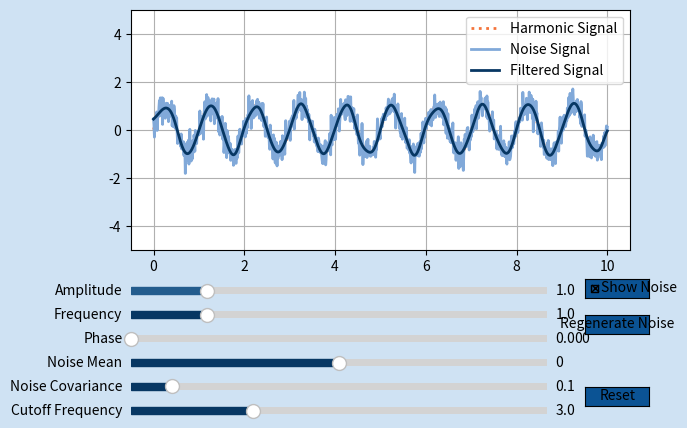

Write the Python code that produced this figure.
import matplotlib.pyplot as plt
from matplotlib.widgets import Slider, Button, CheckButtons
import numpy as np

from scipy.signal import butter, filtfilt


# Функція для генерації гармоніки
def harmonic(t, amplitude, frequency, phase):
    return amplitude * np.sin(2 * np.pi * frequency * t + phase)

# Функція для генерації шуму
def create_noise(t, noise_mean, noise_covariance):
    return np.random.normal(noise_mean, np.sqrt(noise_covariance), len(t))

# Функція для генерації гармоніки зі шумом
def harmonic_with_noise(t, amplitude, frequency, phase=0, noise_mean=0, noise_covariance=0.1, show_noise=None, noise=None):
    harmonic_signal = harmonic(t, amplitude, frequency, phase)
    if noise is not None and show_noise:
        return harmonic_signal + noise
    elif show_noise:
        global noise_g
        noise_g =  create_noise(t, noise_mean, noise_covariance)
        return harmonic_signal + noise_g
    else:
        return 

# Функція для створення фільтра Нижчих частот
def butter_lowpass(cutoff, fs, order=5):
    nyq = 0.5 * fs
    normal_cutoff = cutoff / nyq
    b, a = butter(order, normal_cutoff, btype='low', analog=False)
    return b, a

# Функція для застосування фільтра до сигналу
def lowpass_filter(data, cutoff_freq, fs, order=5):
    b, a = butter_lowpass(cutoff_freq, fs, order=order)
    y = filtfilt(b, a, data)
    return y

# Початкові значення параметрів
initial_amplitude = 1.0
initial_frequency = 1.0
initial_phase = 0.0
initial_noise_mean = 0.0
initial_noise_covariance = 0.1
noise_g = None

# Генерація часового проміжку
t = np.linspace(0, 10, 1000)
sampling_frequency = 1 / (t[1] - t[0])

# Створення графічного інтерфейсу
fig, ax = plt.subplots()
fig.set_facecolor('#cfe2f3')
ax.grid()
ax.set_facecolor('white')
ax.set_ylim(-5, 5)
plt.subplots_adjust(left=0.12, bottom=0.45, top=0.95)



# Генерація гармоніки
harmonic_line, = ax.plot(t, harmonic(t, initial_amplitude, initial_frequency, initial_phase), lw=2, color='#f4743b', linestyle=':', label='Harmonic Signal')
# Генерація гармоніки зі шумом
with_noise_line, = ax.plot(t, harmonic_with_noise(t, initial_amplitude, frequency=initial_frequency, 
                                                  phase=initial_phase, noise_mean=initial_noise_mean, noise_covariance=initial_noise_covariance, 
                                                  show_noise=True, noise=None), lw=2, color='#81a9d9',label='Noise Signal')
# Застосування низькочастотного фільтру
filtered_signal = lowpass_filter(with_noise_line.get_ydata(), 3, sampling_frequency, order=5)
# Побудова фільтрованого сигналу
l_filtered, = ax.plot(t, filtered_signal, lw=2, color='#073763', label='Filtered Signal')
ax.legend()

# Створення слайдерів
axcolor = '#0b5394'
slider_color = '#073763'

ax_amplitude = plt.axes([0.12, 0.35, 0.65, 0.03], facecolor=axcolor)
ax_frequency = plt.axes([0.12, 0.3, 0.65, 0.03], facecolor=axcolor)
ax_phase = plt.axes([0.12, 0.25, 0.65, 0.03], facecolor=axcolor)
ax_noise_mean = plt.axes([0.12, 0.2, 0.65, 0.03], facecolor=axcolor)
ax_noise_covariance = plt.axes([0.12, 0.15, 0.65, 0.03], facecolor=axcolor)

s_amplitude = Slider(ax_amplitude, 'Amplitude', 0.1, 5.0, valinit=initial_amplitude, color='#235c8d')
s_frequency = Slider(ax_frequency, 'Frequency', 0.1, 5.0, valinit=initial_frequency, color=slider_color)
s_phase = Slider(ax_phase, 'Phase', 0.0, 2 * np.pi, valinit=initial_phase, color=slider_color)
s_noise_mean = Slider(ax_noise_mean, 'Noise Mean', -1.0, 1.0, valinit=initial_noise_mean, color=slider_color)
s_noise_covariance = Slider(ax_noise_covariance, 'Noise Covariance', 0.0, 1.0, valinit=initial_noise_covariance, color=slider_color)

# Створення слайдера для налаштування частоти зрізу фільтра
ax_cutoff_frequency = plt.axes([0.12, 0.1, 0.65, 0.03], facecolor=axcolor)
s_cutoff_frequency = Slider(ax_cutoff_frequency, 'Cutoff Frequency', 0.1, 10.0, valinit=3, color=slider_color)

# Створення чекбоксу для відображення шуму
rax = plt.axes([0.83, 0.35, 0.1, 0.04], facecolor=axcolor)
cb_show_noise = CheckButtons(rax, ['Show Noise'], [True])
# Створення кнопки "Перегенерувати шум"
button_regenerate_noise = Button(plt.axes([0.83, 0.275, 0.1, 0.04]), 'Regenerate Noise', color=axcolor, hovercolor='0.975')
# Створення кнопки "Reset"
button_reset = Button(plt.axes([0.83, 0.125, 0.1, 0.04]), 'Reset', color=axcolor, hovercolor='0.975')

# Функція, яка оновлює графіки при зміні параметрів
def update(val):
    amplitude = s_amplitude.val
    frequency = s_frequency.val
    phase = s_phase.val

    harmonic_line.set_ydata(harmonic(t, amplitude, frequency, phase))
    with_noise_line.set_ydata(harmonic_with_noise(t, amplitude, frequency, phase, noise=noise_g, show_noise=cb_show_noise.get_status()[0]))

    cutoff_frequency = s_cutoff_frequency.val
    filtered_signal = lowpass_filter(with_noise_line.get_ydata(), cutoff_frequency, sampling_frequency)
    l_filtered.set_ydata(filtered_signal)    
    fig.canvas.draw_idle()

# Відповідає за відображення  шуму
def update_chb(val):
    amplitude = s_amplitude.val
    frequency = s_frequency.val
    phase = s_phase.val

    harmonic_line.set_ydata(harmonic(t, amplitude, frequency, phase))
    with_noise_line.set_ydata(harmonic_with_noise(t, amplitude, frequency, phase, noise=noise_g, show_noise=cb_show_noise.get_status()[0]))
    fig.canvas.draw_idle()

# Функція, яка оновлює параметри шуму
def update_noise(val):
    amplitude = s_amplitude.val
    frequency = s_frequency.val
    phase = s_phase.val
    noise_mean = s_noise_mean.val
    noise_covariance = s_noise_covariance.val
    harmonic_line.set_ydata(harmonic(t, amplitude, frequency, phase))
    with_noise_line.set_ydata(harmonic_with_noise(t, amplitude, frequency, phase, noise_mean, noise_covariance, cb_show_noise.get_status()[0]))

    cutoff_frequency = s_cutoff_frequency.val
    filtered_signal = lowpass_filter(with_noise_line.get_ydata(), cutoff_frequency, sampling_frequency)
    l_filtered.set_ydata(filtered_signal)
    fig.canvas.draw_idle()
    
# Перегенерація шуму
def regenerate_noise(event):
    with_noise_line.set_ydata(harmonic_with_noise(t, s_amplitude.val, s_frequency.val, s_phase.val, s_noise_mean.val, s_noise_covariance.val, show_noise=True))
    fig.canvas.draw_idle()


# Відновлення початкових параметрів
def reset(event):
    s_amplitude.reset()
    s_frequency.reset()
    s_phase.reset()
    s_noise_mean.reset()
    s_noise_covariance.reset()
    s_cutoff_frequency.reset()
    cb_show_noise.set_active(0)
    regenerate_noise(event)

# Функція, яка оновлює відфільтрований сигнал при зміні коефіцієнта
def update_filter(val):
    cutoff_frequency = s_cutoff_frequency.val
    filtered_signal = lowpass_filter(with_noise_line.get_ydata(), cutoff_frequency, sampling_frequency)
    l_filtered.set_ydata(filtered_signal)
    fig.canvas.draw_idle()


s_amplitude.on_changed(update)
s_frequency.on_changed(update)
s_phase.on_changed(update)
s_noise_mean.on_changed(update_noise)
s_noise_covariance.on_changed(update_noise)
s_cutoff_frequency.on_changed(update_filter)


cb_show_noise.on_clicked(update_chb)
button_regenerate_noise.on_clicked(regenerate_noise)
button_reset.on_clicked(reset)

plt.show()
